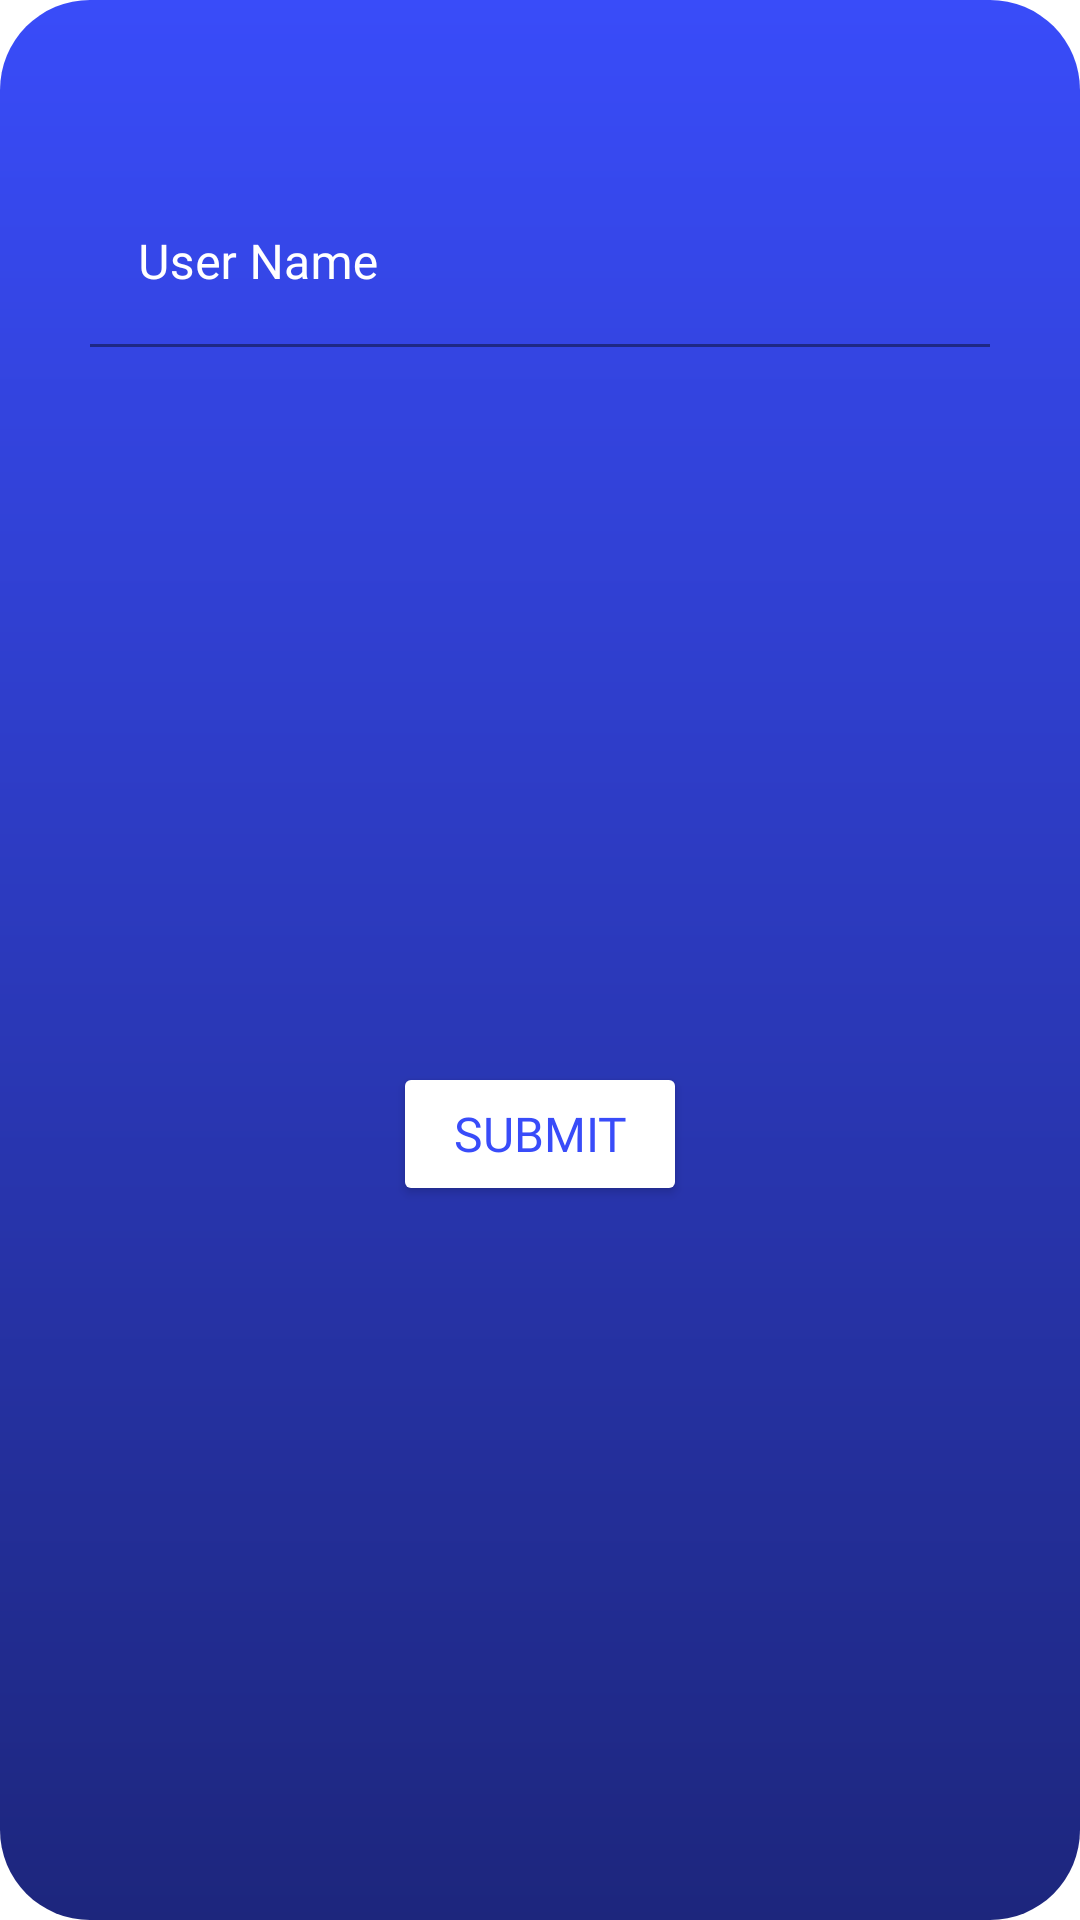

Here is an Android app screen rendered from its layout file. Give the layout XML and the strings, colors and styles it references.
<!-- AndroidManifest.xml: application theme Theme.Senior -->
<!-- res/layout/new_senior_dialog.xml -->
<?xml version="1.0" encoding="utf-8"?>
<androidx.constraintlayout.widget.ConstraintLayout xmlns:android="http://schemas.android.com/apk/res/android"
    xmlns:app="http://schemas.android.com/apk/res-auto"
    xmlns:tools="http://schemas.android.com/tools"
    android:layout_width="match_parent"
    android:layout_height="wrap_content"
    android:background="@drawable/blue_background">

    <ImageView
        android:id="@+id/img_back_new_senior"
        android:layout_width="30dp"
        android:layout_height="30dp"
        android:layout_marginStart="10dp"
        android:layout_marginTop="10dp"
        android:background="?attr/selectableItemBackgroundBorderless"
        app:layout_constraintStart_toStartOf="parent"
        app:layout_constraintTop_toTopOf="parent"
        app:srcCompat="@drawable/baseline_arrow_back_24" />

    <com.google.android.material.textfield.TextInputLayout
        android:id="@+id/textInputLayout8"
        style="@style/ThemeOverlay.Material3.TextInputEditText.OutlinedBox"
        android:layout_width="0dp"
        android:layout_height="wrap_content"
        android:layout_marginStart="30dp"
        android:layout_marginTop="20dp"
        android:layout_marginEnd="30dp"
        android:hint="@string/user_name"
        android:textColorHint="#FFFFFF"
        app:boxStrokeColor="#FFFFFF"
        app:hintTextColor="#FFFFFF"
        app:layout_constraintEnd_toEndOf="parent"
        app:layout_constraintStart_toStartOf="parent"
        app:layout_constraintTop_toBottomOf="@+id/img_back_new_senior">

        <com.google.android.material.textfield.TextInputEditText
            android:id="@+id/et_username_new_senior"
            android:layout_width="match_parent"
            android:layout_height="wrap_content"
            android:backgroundTint="@android:color/transparent"
            android:fontFamily="@font/fredoka_one"
            android:textColor="#FFFFFF" />
    </com.google.android.material.textfield.TextInputLayout>

    <Button
        android:id="@+id/btn_submit_new_senior"
        android:layout_width="wrap_content"
        android:layout_height="wrap_content"
        android:layout_marginTop="30dp"
        android:layout_marginBottom="30dp"
        android:backgroundTint="#FFFFFF"
        android:fontFamily="@font/fredoka_one"
        android:paddingStart="20dp"
        android:paddingEnd="20dp"
        android:text="@string/submit"
        android:textColor="#394CF9"
        android:textSize="16sp"
        app:cornerRadius="50dp"
        app:layout_constraintBottom_toBottomOf="parent"
        app:layout_constraintEnd_toEndOf="parent"
        app:layout_constraintStart_toStartOf="parent"
        app:layout_constraintTop_toBottomOf="@+id/textInputLayout8" />

</androidx.constraintlayout.widget.ConstraintLayout>
<!-- resources referenced by this layout -->
<resources>
  <!-- drawable blue_background (drawable) -->
  <?xml version="1.0" encoding="utf-8"?>
  <shape xmlns:android="http://schemas.android.com/apk/res/android"
      android:shape="rectangle">
      <corners android:radius="30dp"/>
  
      <gradient
          android:startColor="#1D267D"
          android:endColor="#394CF9"
          android:angle="90" />
  </shape>
  <string name="submit">Submit</string>
  <string name="user_name">User Name</string>
  <style name="Theme.Senior" parent="Theme.MaterialComponents.DayNight.NoActionBar">
          
          <item name="colorPrimary">@color/purple_500</item>
          <item name="colorPrimaryVariant">@color/purple_700</item>
          <item name="colorOnPrimary">@color/white</item>
          
          <item name="colorSecondary">@color/teal_200</item>
          <item name="colorSecondaryVariant">@color/teal_700</item>
          <item name="colorOnSecondary">@color/black</item>
          
          <item name="android:statusBarColor">?attr/colorPrimaryVariant</item>
          
      </style>
  <color name="purple_500">#481D93</color>
  <color name="purple_700">#FF3700B3</color>
  <color name="white">#FFFFFFFF</color>
  <color name="teal_200">#FF03DAC5</color>
  <color name="teal_700">#FF018786</color>
  <color name="black">#FF000000</color>
</resources>
